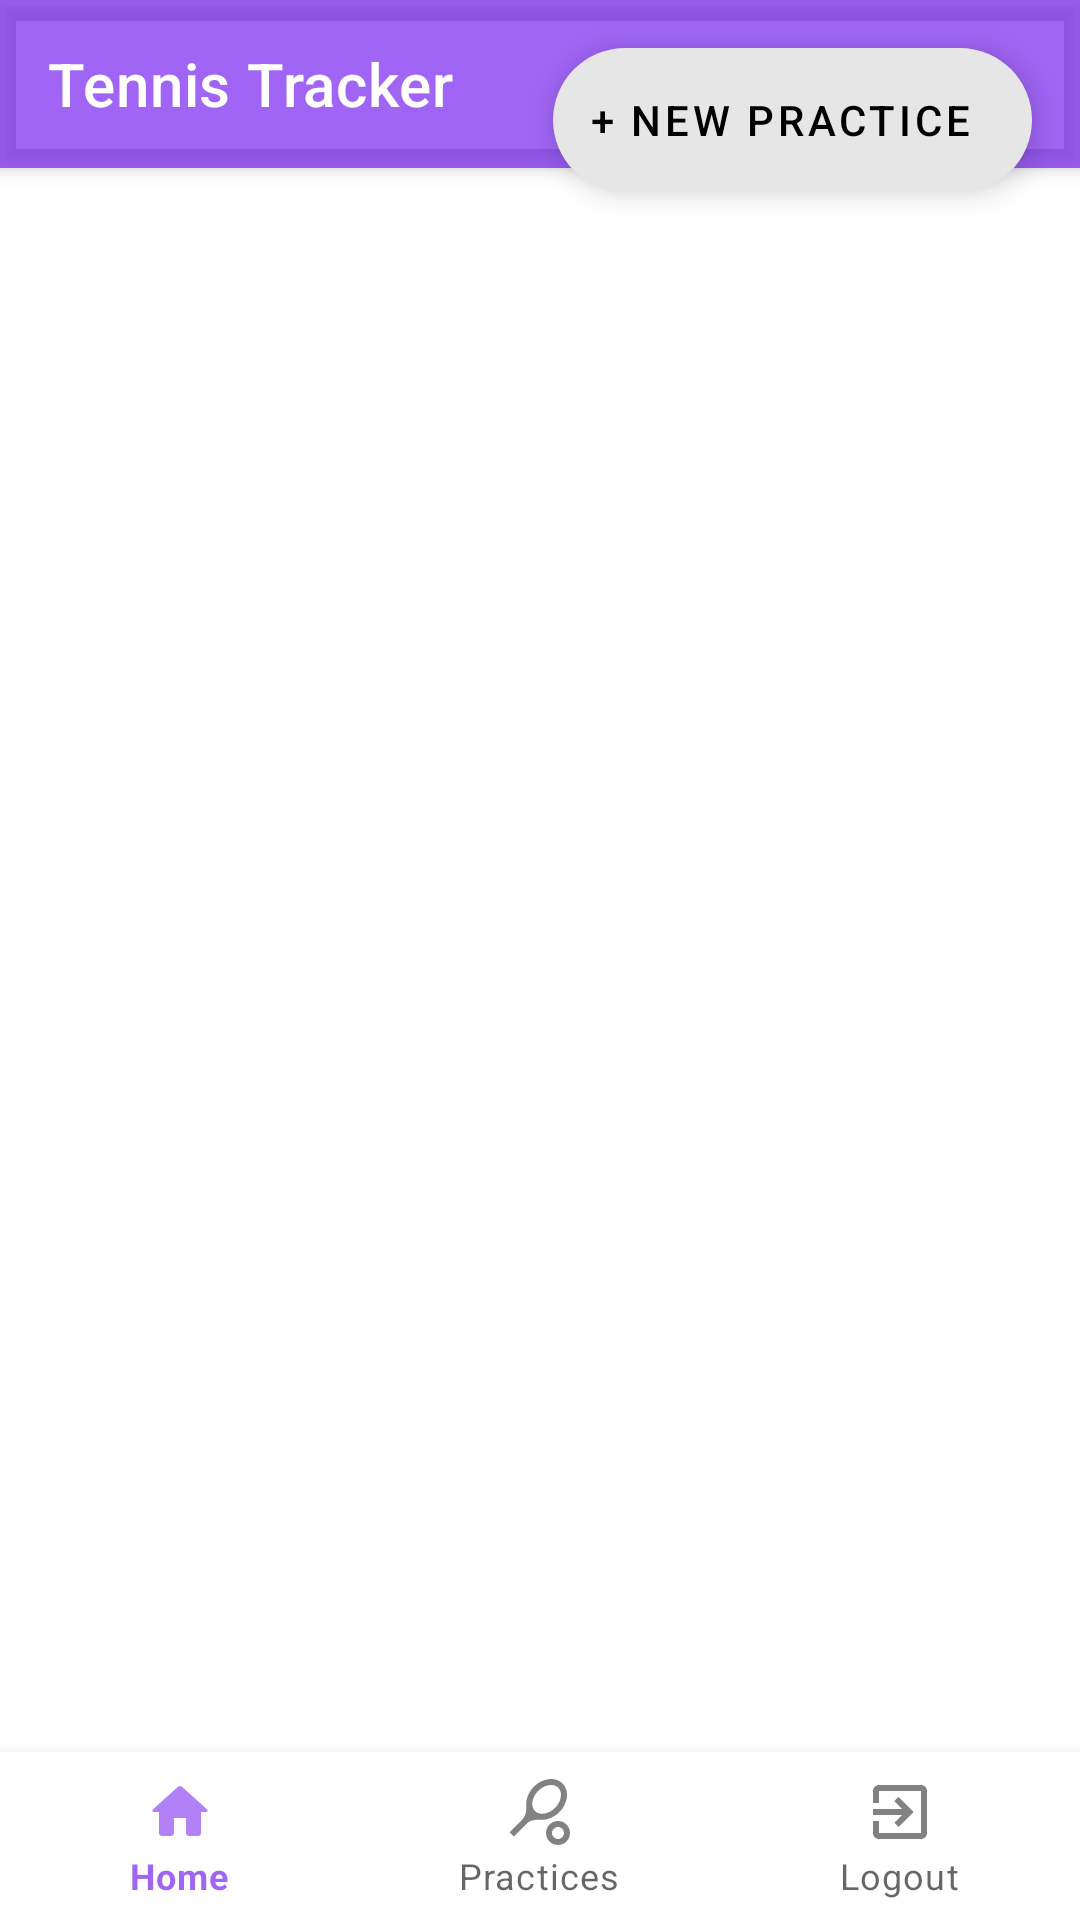

Reconstruct the res/layout file that produces this screen, plus the resources it refers to.
<!-- AndroidManifest.xml: application theme AppTheme -->
<!-- res/layout/activity_view_practices.xml -->
<?xml version="1.0" encoding="utf-8"?>
<androidx.coordinatorlayout.widget.CoordinatorLayout xmlns:android="http://schemas.android.com/apk/res/android"
    xmlns:app="http://schemas.android.com/apk/res-auto"
    xmlns:tools="http://schemas.android.com/tools"
    android:layout_width="match_parent"
    android:layout_height="match_parent"
    tools:context=".ViewPractices">

    <com.google.android.material.appbar.MaterialToolbar
        android:id="@+id/topAppBar"
        style="@style/Widget.MaterialComponents.Toolbar.Primary"
        android:layout_width="match_parent"
        android:layout_height="?attr/actionBarSize"
        app:menu="@menu/menu_main"
        app:title="@string/app_name" />





    <com.google.android.material.floatingactionbutton.ExtendedFloatingActionButton
        android:id="@+id/newPracticeBtn"
        android:layout_width="wrap_content"
        android:layout_height="wrap_content"
        android:layout_gravity="end"
        android:layout_margin="16dp"
        android:layout_marginBottom="16dp"
        app:layout_constraintBottom_toTopOf="@id/bottom_navigation"
        app:layout_constraintLeft_toRightOf="@id/bottom_navigation"
        app:layout_constraintRight_toLeftOf="@id/bottom_navigation"
        app:layout_constraintTop_toBottomOf="@id/bottom_navigation"
        app:layout_constraintTop_toTopOf="@id/bottom_navigation"
        app:backgroundTint="@color/whiteGray"
        android:text="@string/new_practice" />

    <com.google.android.material.bottomnavigation.BottomNavigationView
        android:id="@+id/bottom_navigation"
        android:layout_gravity="bottom"
        android:layout_width="match_parent"
        android:layout_height="wrap_content"
        app:menu="@menu/bottom_main" />


    <androidx.recyclerview.widget.RecyclerView
        android:id="@+id/recycler_view"
        android:layout_width="match_parent"
        android:layout_height="580dp"
        android:layout_marginTop="60dp">


    </androidx.recyclerview.widget.RecyclerView>

    

</androidx.coordinatorlayout.widget.CoordinatorLayout>
<!-- resources referenced by this layout -->
<resources>
  <color name="whiteGray">#E6E6E6</color>
  <!-- drawable ic_baseline_create_24 (drawable) -->
  <vector android:alpha="0.82" android:height="24dp"
      android:tint="#FFFFFF" android:viewportHeight="24"
      android:viewportWidth="24" android:width="24dp" xmlns:android="http://schemas.android.com/apk/res/android">
      <path android:fillColor="@android:color/white" android:pathData="M3,17.25V21h3.75L17.81,9.94l-3.75,-3.75L3,17.25zM20.71,7.04c0.39,-0.39 0.39,-1.02 0,-1.41l-2.34,-2.34c-0.39,-0.39 -1.02,-0.39 -1.41,0l-1.83,1.83 3.75,3.75 1.83,-1.83z"/>
  </vector>
  <!-- drawable ic_baseline_delete_24 (drawable) -->
  <vector android:alpha="0.82" android:height="24dp"
      android:tint="#1E1E1E" android:viewportHeight="24"
      android:viewportWidth="24" android:width="24dp" xmlns:android="http://schemas.android.com/apk/res/android">
      <path android:fillColor="@android:color/white" android:pathData="M6,19c0,1.1 0.9,2 2,2h8c1.1,0 2,-0.9 2,-2V7H6v12zM19,4h-3.5l-1,-1h-5l-1,1H5v2h14V4z"/>
  </vector>
  <!-- drawable tennis_bkg: png bitmap (drawable, 257461 bytes) -->
  <string name="app_name">Tennis Tracker</string>
  <string name="new_practice">+ new Practice</string>
  <style name="AppTheme" parent="Theme.MaterialComponents.Light.NoActionBar">
          
          <item name="colorPrimary">#9A6200EE</item>
          <item name="colorPrimaryDark">@color/colorPrimaryDark</item>
          <item name="colorAccent">@color/colorAccent</item>
      </style>
  <color name="colorPrimaryDark">#9F3700B3</color>
  <color name="colorAccent">#03DAC5</color>
</resources>
